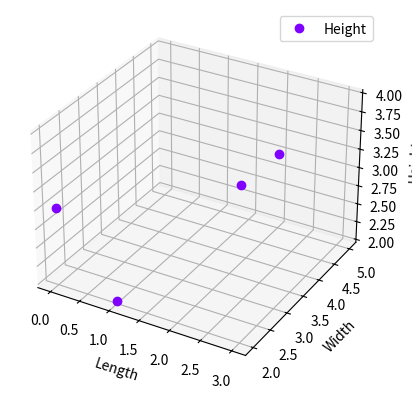
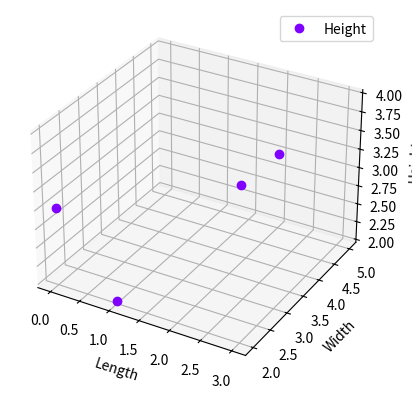
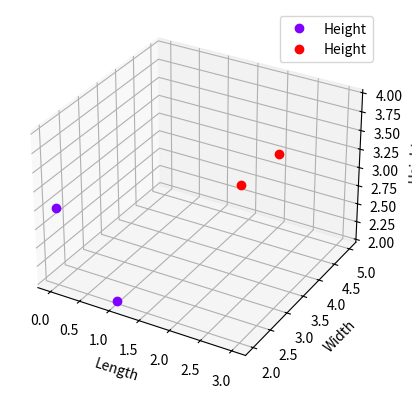

Generate these figures, in order, with matplotlib:
import json
import matplotlib.pyplot as plt
import matplotlib as mpl
import numpy as np;
import matplotlib.cm as cm
import math
from pathlib import Path

def plotSurface(heights, zTitle, xAxis, xTitle, yAxis, yTitle, num_of_surfaces, surfaceLabels):
    mpl.rcParams['legend.fontsize'] = 10

    xIndices = range(len(xAxis))
    yIndices = range(len(yAxis))

    xIndices, yIndices = np.meshgrid(xIndices, yIndices)
    xAxis, yAxis = np.meshgrid(xAxis, yAxis)

    x_rav = np.ravel(xIndices)
    y_rav = np.ravel(yIndices)

    total_range = range(len(x_rav))

    height_rav = []

    for surface in range(num_of_surfaces):
        height_rav.append(np.array([heights[surface][x_rav[i]][y_rav[i]] for i in total_range]))
        height_rav[surface] = height_rav[surface].reshape(xIndices.shape)
    
    COLOR = cm.rainbow(np.linspace(0, 1, num_of_surfaces))
    fig = plt.figure()
    axe = plt.axes(projection='3d')

    for surface in range(num_of_surfaces):
        surf = axe.plot_surface(xAxis, yAxis, height_rav[surface], alpha = 1, rstride=1, cstride=1, linewidth=0.0, 
                                antialiased=False, color=COLOR[surface], label = surfaceLabels[surface])
        surf._facecolors2d=surf._facecolor3d
        surf._edgecolors2d=surf._edgecolor3d

    axe.set_xlabel(xTitle)
    axe.set_ylabel(yTitle)
    axe.set_zlabel(zTitle)

    axe.legend()

    plt.show()


def plotPoints(xs, ys, zs, axis_names, num_of_series = 1, series_labels=[]):
    mpl.rcParams['legend.fontsize'] = 10

    if series_labels == []: 
        series_labels = [axis_names[2] for _ in range(num_of_series)]

    if(not isinstance(xs[0], list)):
        xs = [xs]
        ys = [ys]
        zs = [zs]

    COLOR = cm.rainbow(np.linspace(0, 1, num_of_series))
    fig = plt.figure()
    axe = plt.axes(projection='3d')

    for series in range(num_of_series):
        axe.plot(xs[series], ys[series], zs[series], "o", color=COLOR[series], label=series_labels[series])

    axe.set_xlabel(axis_names[0])
    axe.set_ylabel(axis_names[1])
    axe.set_zlabel(axis_names[2])

    axe.legend()

    plt.show()

if __name__ == '__main__':
    plotPoints([[0, 1, 2, 3]], [[2,2,5,2]], [[3,2,3,4]], ["Length", "Width", "Height"])
    plotPoints([0, 1, 2, 3], [2,2,5,2], [3,2,3,4], ["Length", "Width", "Height"]) #simpler version for a single series
    plotPoints([[0, 1], [2, 3]], [[2,2],[5,2]], [[3,2],[3,4]], ["Length", "Width", "Height"], num_of_series=2) #two series, will have different colors